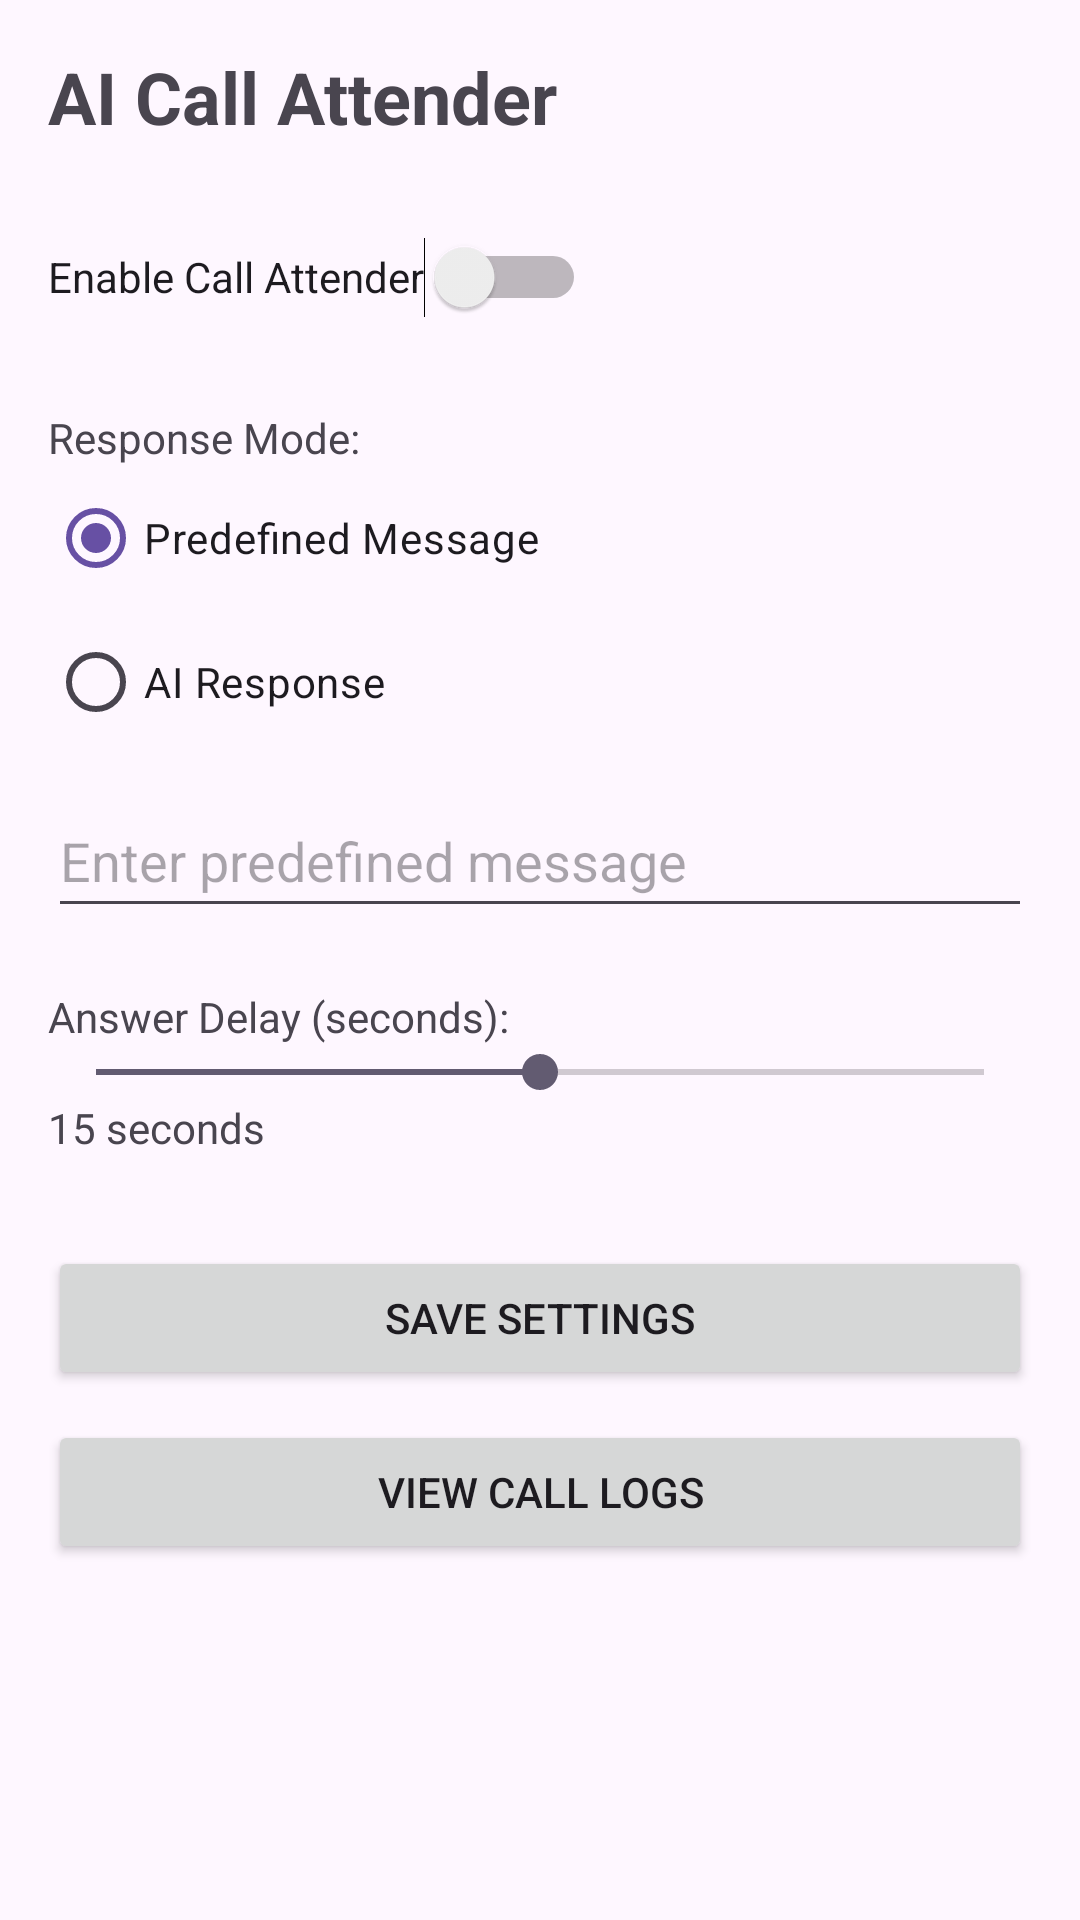

Write the Android layout XML for this screen, with the resource values it uses.
<!-- AndroidManifest.xml: application theme Theme.CallAttender -->
<!-- res/layout/activity_main.xml -->
<?xml version="1.0" encoding="utf-8"?>
<LinearLayout
    xmlns:android="http://schemas.android.com/apk/res/android"
    xmlns:app="http://schemas.android.com/apk/res-auto"
    xmlns:tools="http://schemas.android.com/tools"
    android:layout_width="match_parent"
    android:layout_height="match_parent"
    android:orientation="vertical"
    android:padding="16dp"
    tools:context=".MainActivity">

    <TextView
        android:layout_width="wrap_content"
        android:layout_height="wrap_content"
        android:text="AI Call Attender"
        android:textSize="24sp"
        android:textStyle="bold"/>

    <Switch
        android:id="@+id/serviceToggle"
        android:layout_width="wrap_content"
        android:layout_height="wrap_content"
        android:layout_marginTop="20dp"
        android:minHeight="48dp"
        android:text="Enable Call Attender"
        tools:ignore="UseSwitchCompatOrMaterialXml" />

    <TextView
        android:layout_width="wrap_content"
        android:layout_height="wrap_content"
        android:layout_marginTop="20dp"
        android:text="Response Mode:"/>

    <RadioGroup
        android:id="@+id/responseModeGroup"
        android:layout_width="wrap_content"
        android:layout_height="wrap_content"
        android:orientation="vertical">

        <RadioButton
            android:id="@+id/predefinedMode"
            android:layout_width="wrap_content"
            android:layout_height="wrap_content"
            android:checked="true"
            android:minHeight="48dp"
            android:text="Predefined Message" />

        <RadioButton
            android:id="@+id/aiMode"
            android:layout_width="wrap_content"
            android:layout_height="wrap_content"
            android:minHeight="48dp"
            android:text="AI Response" />
    </RadioGroup>

    <EditText
        android:id="@+id/predefinedMessage"
        android:layout_width="match_parent"
        android:layout_height="wrap_content"
        android:layout_marginTop="10dp"
        android:hint="Enter predefined message"
        android:minHeight="48dp"
        android:visibility="visible"
        tools:ignore="VisualLintTextFieldSize" />

    <TextView
        android:layout_width="wrap_content"
        android:layout_height="wrap_content"
        android:layout_marginTop="20dp"
        android:text="Answer Delay (seconds):"/>

    <SeekBar
        android:id="@+id/delaySeekBar"
        android:layout_width="match_parent"
        android:layout_height="wrap_content"
        android:max="30"
        android:progress="15"/>

    <TextView
        android:id="@+id/delayValue"
        android:layout_width="wrap_content"
        android:layout_height="wrap_content"
        android:text="15 seconds"/>

    <Button
        android:id="@+id/saveSettings"
        android:layout_width="match_parent"
        android:layout_height="wrap_content"
        android:layout_marginTop="30dp"
        android:text="Save Settings"
        tools:ignore="VisualLintButtonSize" />

    <Button
        android:id="@+id/viewCallLogs"
        android:layout_width="match_parent"
        android:layout_height="wrap_content"
        android:layout_marginTop="10dp"
        android:text="View Call Logs"
        tools:ignore="VisualLintButtonSize" />
</LinearLayout>
<!-- resources referenced by this layout -->
<resources>
  <style name="Theme.CallAttender" parent="Base.Theme.CallAttender" />
  <style name="Base.Theme.CallAttender" parent="Theme.Material3.DayNight.NoActionBar">
          
          
      </style>
</resources>
